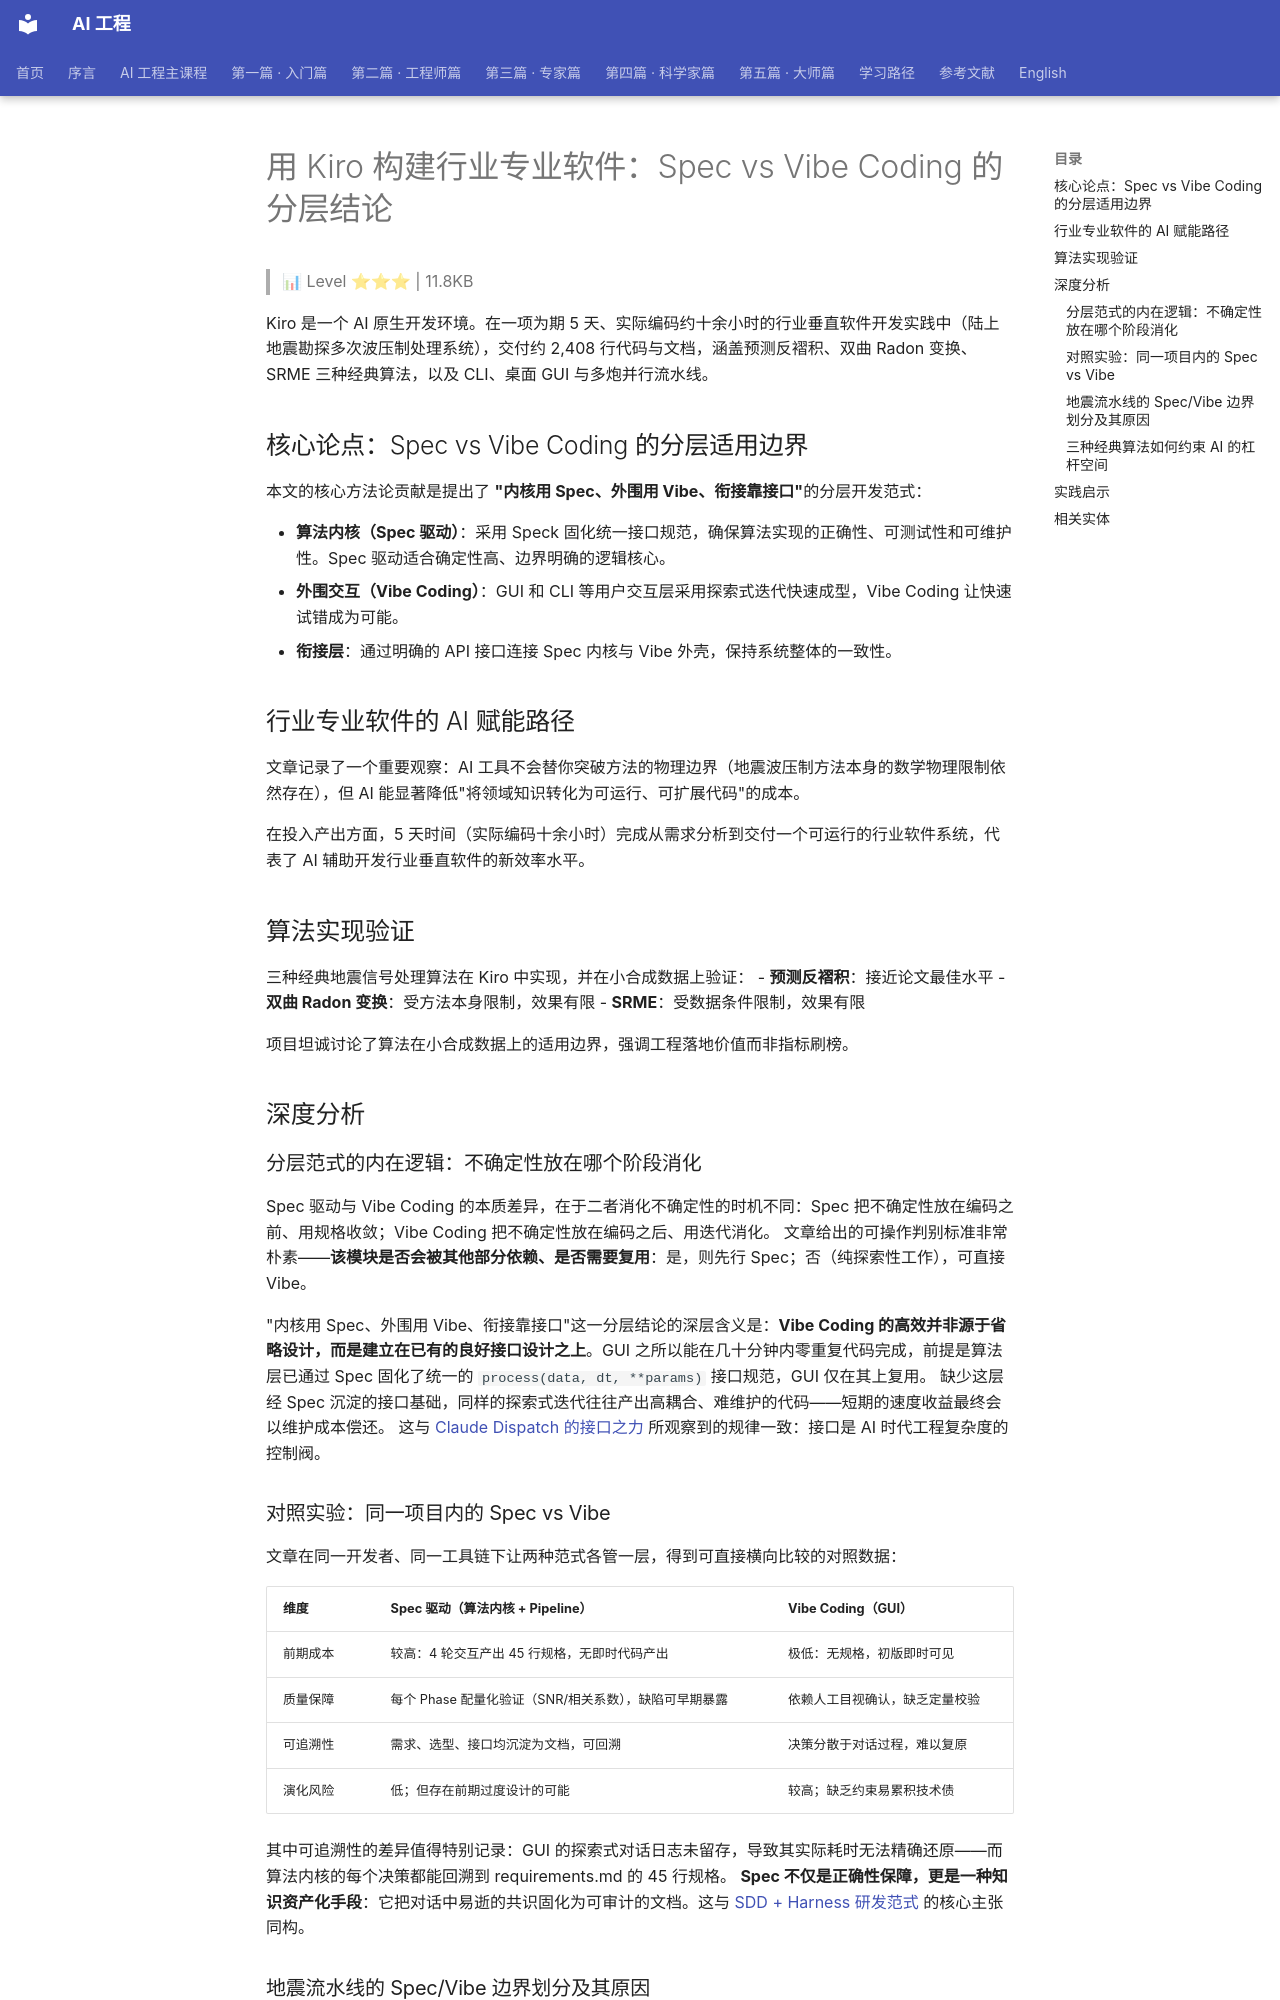

repository: QianJinGuo/wiki-book · page: ch09/022-kiro-spec-vs-vibe-coding.html · generator: mkdocs

# 用 Kiro 构建行业专业软件：Spec vs Vibe Coding 的分层结论

> 📊 Level ⭐⭐⭐ | 11.8KB

Kiro 是一个 AI 原生开发环境。在一项为期 5 天、实际编码约十余小时的行业垂直软件开发实践中（陆上地震勘探多次波压制处理系统），交付约 2,408 行代码与文档，涵盖预测反褶积、双曲 Radon 变换、SRME 三种经典算法，以及 CLI、桌面 GUI 与多炮并行流水线。

## 核心论点：Spec vs Vibe Coding 的分层适用边界

本文的核心方法论贡献是提出了 **"内核用 Spec、外围用 Vibe、衔接靠接口"**的分层开发范式：

- **算法内核（Spec 驱动）**：采用 Speck 固化统一接口规范，确保算法实现的正确性、可测试性和可维护性。Spec 驱动适合确定性高、边界明确的逻辑核心。
- **外围交互（Vibe Coding）**：GUI 和 CLI 等用户交互层采用探索式迭代快速成型，Vibe Coding 让快速试错成为可能。
- **衔接层**：通过明确的 API 接口连接 Spec 内核与 Vibe 外壳，保持系统整体的一致性。

## 行业专业软件的 AI 赋能路径

文章记录了一个重要观察：AI 工具不会替你突破方法的物理边界（地震波压制方法本身的数学物理限制依然存在），但 AI 能显著降低"将领域知识转化为可运行、可扩展代码"的成本。

在投入产出方面，5 天时间（实际编码十余小时）完成从需求分析到交付一个可运行的行业软件系统，代表了 AI 辅助开发行业垂直软件的新效率水平。

## 算法实现验证

三种经典地震信号处理算法在 Kiro 中实现，并在小合成数据上验证：
- **预测反褶积**：接近论文最佳水平
- **双曲 Radon 变换**：受方法本身限制，效果有限
- **SRME**：受数据条件限制，效果有限

项目坦诚讨论了算法在小合成数据上的适用边界，强调工程落地价值而非指标刷榜。

## 深度分析

### 分层范式的内在逻辑：不确定性放在哪个阶段消化

Spec 驱动与 Vibe Coding 的本质差异，在于二者消化不确定性的时机不同：Spec 把不确定性放在编码之前、用规格收敛；Vibe Coding 把不确定性放在编码之后、用迭代消化。 文章给出的可操作判别标准非常朴素——**该模块是否会被其他部分依赖、是否需要复用**：是，则先行 Spec；否（纯探索性工作），可直接 Vibe。

"内核用 Spec、外围用 Vibe、衔接靠接口"这一分层结论的深层含义是：**Vibe Coding 的高效并非源于省略设计，而是建立在已有的良好接口设计之上**。GUI 之所以能在几十分钟内零重复代码完成，前提是算法层已通过 Spec 固化了统一的 `process(data, dt, **params)` 接口规范，GUI 仅在其上复用。 缺少这层经 Spec 沉淀的接口基础，同样的探索式迭代往往产出高耦合、难维护的代码——短期的速度收益最终会以维护成本偿还。 这与 [Claude Dispatch 的接口之力](https://github.com/QianJinGuo/wiki-public/blob/main/entities/claude-dispatch-and-the-power-of-interfaces.md) 所观察到的规律一致：接口是 AI 时代工程复杂度的控制阀。

### 对照实验：同一项目内的 Spec vs Vibe

文章在同一开发者、同一工具链下让两种范式各管一层，得到可直接横向比较的对照数据：

| 维度 | Spec 驱动（算法内核 + Pipeline） | Vibe Coding（GUI） |
|---|---|---|
| 前期成本 | 较高：4 轮交互产出 45 行规格，无即时代码产出 | 极低：无规格，初版即时可见 |
| 质量保障 | 每个 Phase 配量化验证（SNR/相关系数），缺陷可早期暴露 | 依赖人工目视确认，缺乏定量校验 |
| 可追溯性 | 需求、选型、接口均沉淀为文档，可回溯 | 决策分散于对话过程，难以复原 |
| 演化风险 | 低；但存在前期过度设计的可能 | 较高；缺乏约束易累积技术债 |

其中可追溯性的差异值得特别记录：GUI 的探索式对话日志未留存，导致其实际耗时无法精确还原——而算法内核的每个决策都能回溯到 requirements.md 的 45 行规格。 **Spec 不仅是正确性保障，更是一种知识资产化手段**：它把对话中易逝的共识固化为可审计的文档。这与 [SDD + Harness 研发范式](https://github.com/QianJinGuo/wiki-public/blob/main/concepts/sdd-specification-driven-development-harness.md) 的核心主张同构。
